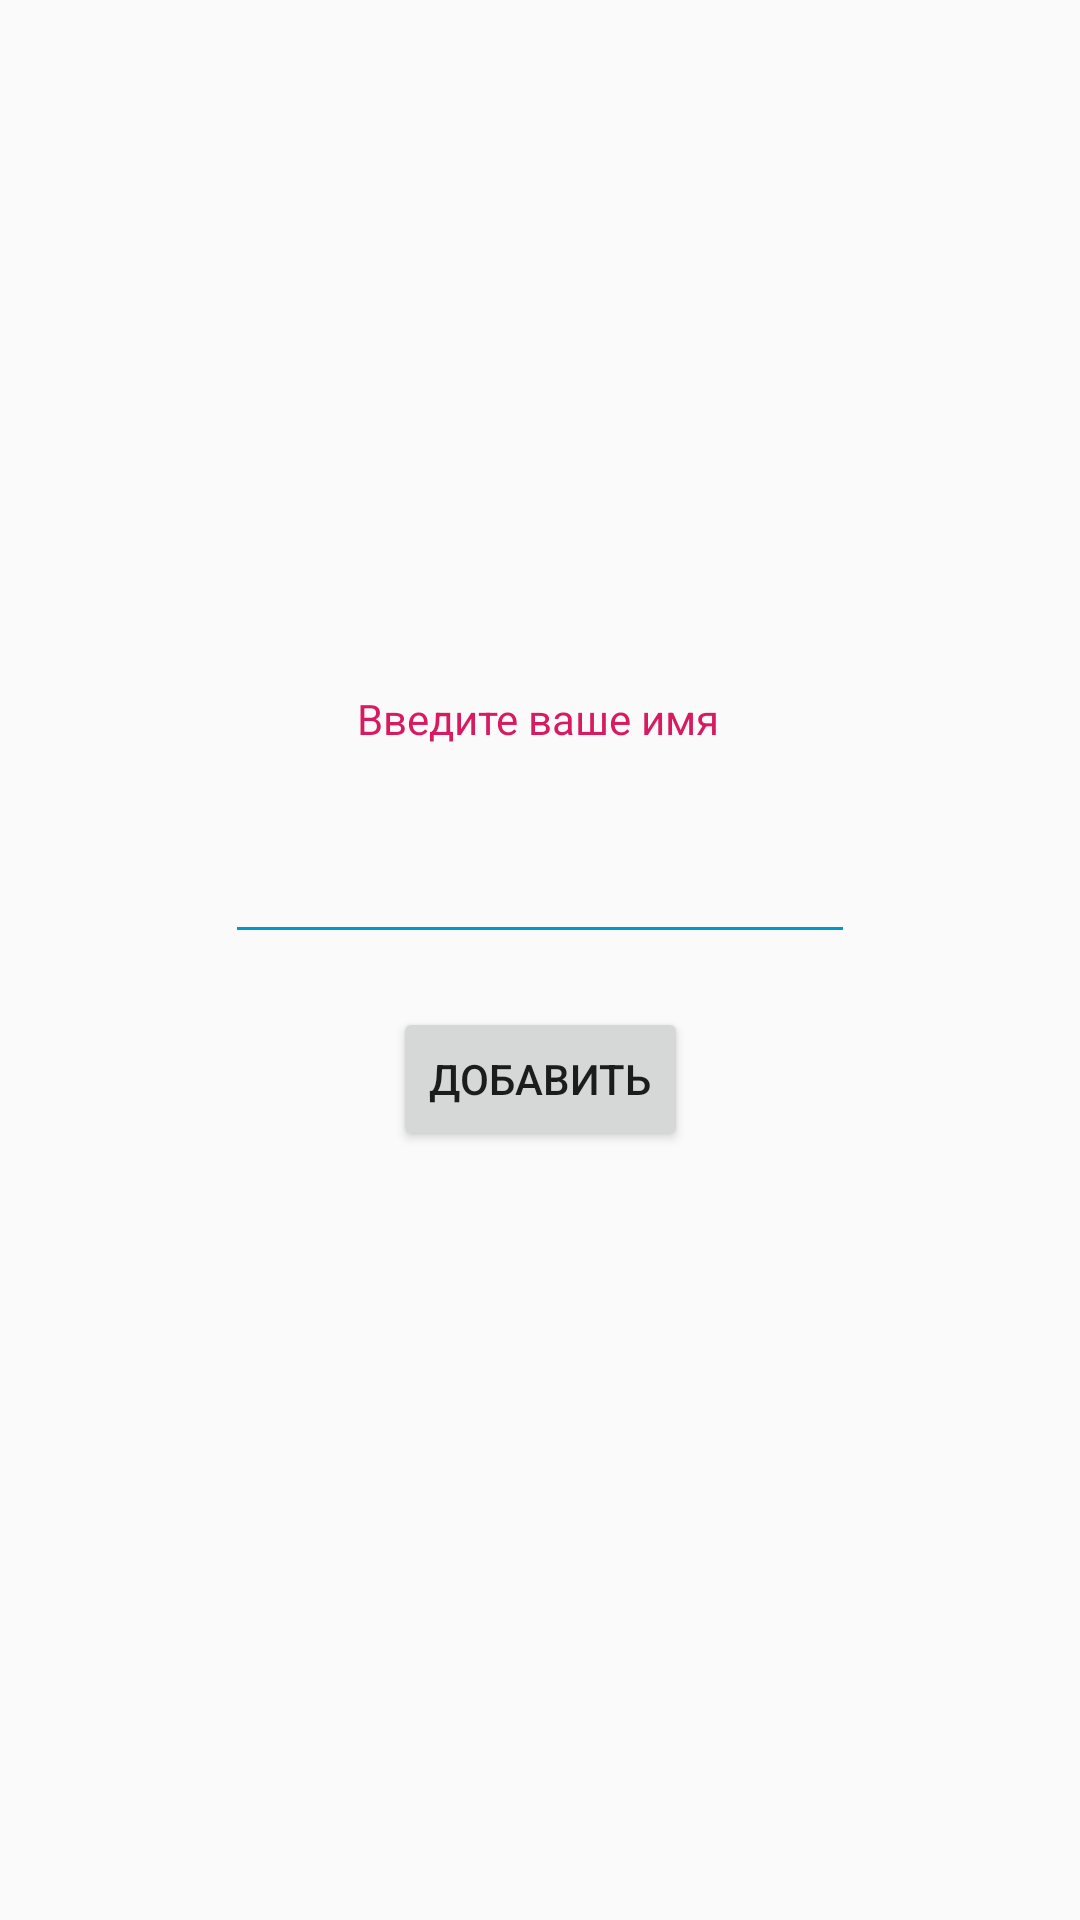

Produce the Android XML layout that renders to this screen, including the resource entries it uses.
<!-- AndroidManifest.xml: application theme AppTheme -->
<!-- res/layout/new_login.xml -->
<?xml version="1.0" encoding="utf-8"?>
<androidx.constraintlayout.widget.ConstraintLayout xmlns:android="http://schemas.android.com/apk/res/android"
    xmlns:app="http://schemas.android.com/apk/res-auto"
    xmlns:tools="http://schemas.android.com/tools"
    android:layout_width="match_parent"
    android:layout_height="match_parent"
    tools:context=".MainActivity">

    <EditText
        android:id="@+id/NewLogin"
        android:layout_width="wrap_content"
        android:layout_height="wrap_content"
        android:layout_gravity="center"
        android:ems="10"
        android:backgroundTint="@android:color/holo_blue_dark"
        app:layout_constraintBottom_toBottomOf="parent"
        app:layout_constraintLeft_toLeftOf="parent"
        app:layout_constraintRight_toRightOf="parent"
        app:layout_constraintTop_toTopOf="parent"
        app:layout_constraintVertical_bias="0.462" />
    <Button
        android:id="@+id/btnReg"
        android:layout_width="wrap_content"
        android:layout_height="wrap_content"
        android:layout_gravity="center|center_vertical|center_horizontal"

        android:text="Добавить"
        app:layout_constraintBottom_toBottomOf="parent"
        app:layout_constraintLeft_toLeftOf="parent"
        app:layout_constraintRight_toRightOf="parent"
        app:layout_constraintTop_toBottomOf="@+id/NewLogin"
        app:layout_constraintVertical_bias="0.065" />

    <TextView
        android:id="@+id/info"
        android:layout_width="wrap_content"
        android:layout_height="wrap_content"
        android:text="Введите ваше имя"
        android:textColor="@color/colorAccent"
        app:layout_constraintBottom_toTopOf="@+id/NewLogin"
        app:layout_constraintHorizontal_bias="0.498"
        app:layout_constraintLeft_toLeftOf="parent"
        app:layout_constraintRight_toRightOf="parent"
        app:layout_constraintTop_toTopOf="parent"
        app:layout_constraintVertical_bias="0.892" />


</androidx.constraintlayout.widget.ConstraintLayout>
<!-- resources referenced by this layout -->
<resources>
  <color name="colorAccent">#D81B60</color>
  <style name="AppTheme" parent="Theme.AppCompat.Light.DarkActionBar">
          
          <item name="colorPrimary">@color/colorPrimary</item>
          <item name="colorPrimaryDark">@color/colorPrimaryDark</item>
          <item name="colorAccent">@color/colorAccent</item>
      </style>
  <color name="colorPrimary">#DA8300</color>
  <color name="colorPrimaryDark">#774800</color>
</resources>
